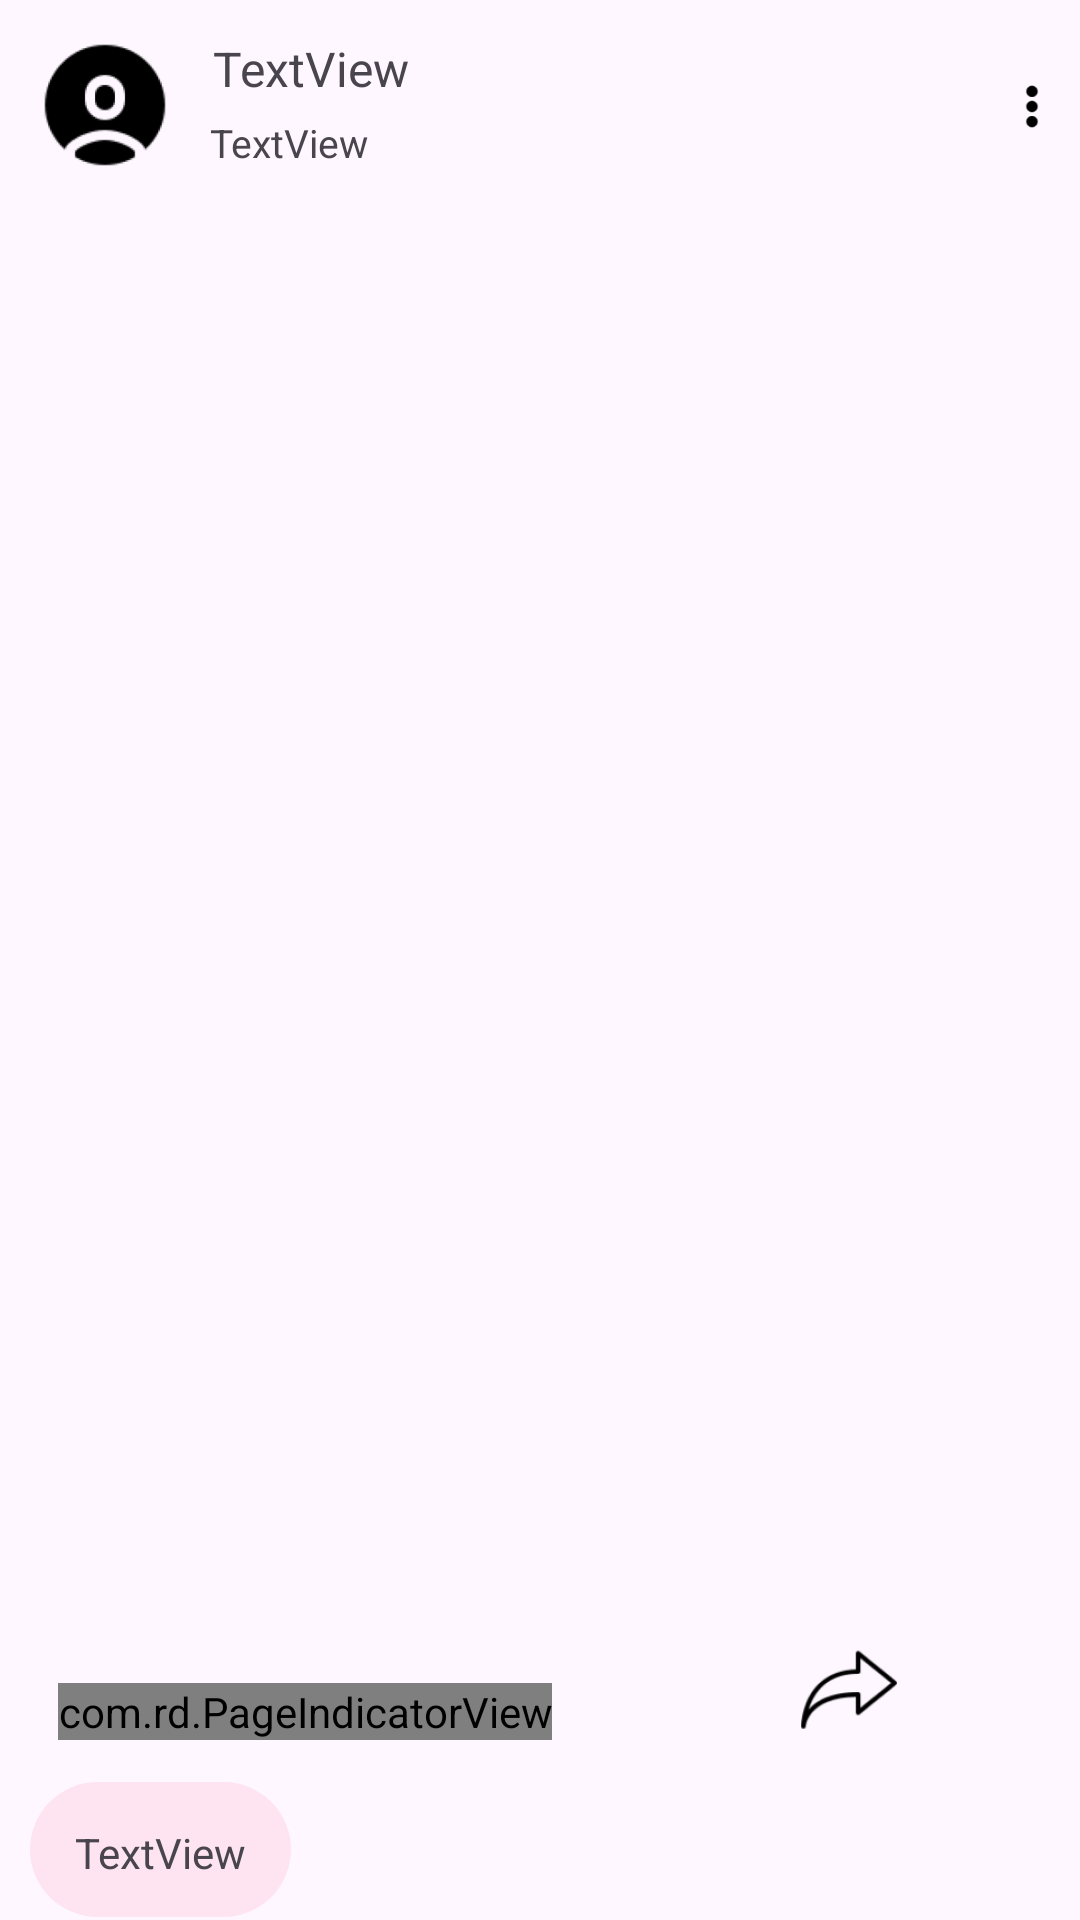

Here is an Android app screen rendered from its layout file. Give the layout XML and the strings, colors and styles it references.
<!-- AndroidManifest.xml: application theme Theme.Ryca -->
<!-- res/layout/display_post.xml -->
<?xml version="1.0" encoding="utf-8"?>
<RelativeLayout xmlns:android="http://schemas.android.com/apk/res/android"
    xmlns:app="http://schemas.android.com/apk/res-auto"
    xmlns:tools="http://schemas.android.com/tools"
    android:layout_width="match_parent"
    android:layout_height="wrap_content"
    android:layout_marginBottom="10dp">

    <com.google.android.material.imageview.ShapeableImageView
        android:id="@+id/profilepicturedp"
        android:layout_width="50dp"
        android:layout_height="50dp"
        android:layout_alignParentStart="true"
        android:layout_alignParentTop="true"
        android:layout_marginStart="10dp"
        android:layout_marginTop="10dp"
        app:shapeAppearanceOverlay="@style/circular"
        app:srcCompat="@drawable/profile"
        />

    <TextView
        android:id="@+id/creatorsnamedp"
        android:layout_width="267dp"
        android:layout_height="wrap_content"
        android:layout_alignParentTop="true"
        android:layout_marginStart="11dp"
        android:layout_marginTop="12dp"
        android:layout_marginEnd="31dp"
        android:layout_toStartOf="@+id/dpmenu"
        android:layout_toEndOf="@+id/profilepicturedp"
        android:text="TextView"
        android:textSize="16dp" />

    <TextView
        android:id="@+id/creatorsaddressdp"
        android:layout_width="260dp"
        android:layout_height="wrap_content"
        android:layout_below="@+id/creatorsnamedp"
        android:layout_marginStart="10dp"
        android:layout_marginTop="5dp"
        android:layout_marginEnd="39dp"
        android:layout_toStartOf="@+id/dpmenu"
        android:layout_toEndOf="@+id/profilepicturedp"

        android:ellipsize="marquee"
        android:marqueeRepeatLimit="marquee_forever"
        android:scrollHorizontally="true"
        android:singleLine="true"
        android:text="TextView"
        android:textSize="13dp" />

    <ImageView
        android:id="@+id/dpmenu"
        android:layout_width="24dp"
        android:layout_height="43dp"
        android:layout_alignParentTop="true"
        android:layout_alignParentEnd="true"
        android:layout_marginTop="14dp"
        android:layout_marginEnd="4dp"
        app:srcCompat="@drawable/verticalmenu" />

    <androidx.viewpager.widget.ViewPager
        android:id="@+id/dppost"
        android:layout_width="match_parent"
        android:layout_height="470dp"
        android:layout_below="@+id/profilepicturedp"
        android:layout_alignParentStart="true"
        android:layout_alignParentEnd="true"
        android:layout_marginStart="0dp"
        android:layout_marginTop="5dp"
        android:layout_marginEnd="0dp"
        tools:srcCompat="@tools:sample/avatars" />

    <com.rd.PageIndicatorView
        android:id="@+id/pageIndicatorView"
        android:layout_width="wrap_content"
        android:layout_height="wrap_content"
        android:layout_below="@+id/dppost"
        android:layout_centerHorizontal="true"
        android:layout_marginTop="26dp"
        android:layout_marginEnd="80dp"
        android:layout_toStartOf="@+id/sharedp"
        android:textAlignment="center"
        app:piv_animationType="worm"
        app:piv_dynamicCount="true"
        app:piv_interactiveAnimation="true"
        app:piv_padding="6dp"
        app:piv_radius="4dp"
        app:piv_selectedColor="@color/colorPrimary"
        app:piv_unselectedColor="#676767"
        app:piv_viewPager="@id/dppost" />

    <TextView
        android:id="@+id/ratedp"
        android:layout_width="wrap_content"
        android:layout_height="37dp"
        android:layout_below="@+id/dppost"
        android:layout_alignParentStart="true"
        android:layout_marginStart="17dp"
        android:layout_marginTop="13dp"
        android:layout_marginEnd="20dp"
        android:layout_toStartOf="@+id/pageIndicatorView"
        android:ellipsize="marquee"
        android:marqueeRepeatLimit="marquee_forever"

        android:paddingRight="1dp"
        android:scrollHorizontally="true"
        android:singleLine="true"
        android:text="TextView"
        android:textColor="#FF0000"
        android:textSize="24dp"
        android:textStyle="bold" />

    <ImageView
        android:id="@+id/savedp"
        android:layout_width="30dp"
        android:layout_height="30dp"
        android:layout_below="@+id/dppost"
        android:layout_alignParentEnd="true"
        android:layout_marginTop="13dp"
        android:layout_marginEnd="13dp"
        app:srcCompat="@drawable/save" />

    <ImageView
        android:id="@+id/sharedp"
        android:layout_width="38dp"
        android:layout_height="38dp"
        android:layout_below="@+id/dppost"
        android:layout_marginTop="7dp"
        android:layout_marginEnd="15dp"
        android:layout_toStartOf="@+id/savedp"
        app:srcCompat="@drawable/share" />

    <TextView
        android:id="@+id/categorydp"
        android:layout_width="wrap_content"
        android:layout_height="wrap_content"
        android:layout_below="@+id/ratedp"
        android:layout_alignParentStart="true"
        android:layout_marginStart="10dp"
        android:layout_marginTop="8dp"
        android:background="@drawable/category_background"
        android:padding="15dp"
        android:text="TextView"
        android:textAlignment="center" />

    <TextView
        android:id="@+id/descriptiondp"
        android:layout_width="401dp"
        android:layout_height="wrap_content"
        android:layout_below="@+id/categorydp"
        android:layout_alignParentStart="true"
        android:layout_alignParentEnd="true"
        android:layout_marginStart="15dp"
        android:layout_marginTop="15dp"
        android:layout_marginEnd="1dp"
        android:text="TextView" />

</RelativeLayout>
<!-- resources referenced by this layout -->
<resources>
  <color name="colorPrimary">#EB5985</color>
  <!-- drawable category_background (drawable) -->
  <?xml version="1.0" encoding="utf-8"?>
  <layer-list xmlns:android="http://schemas.android.com/apk/res/android">
  
      <item android:left="10dp" android:top="10dp" android:right="10dp" android:bottom="10dp">
          <shape android:shape="rectangle">
              <solid android:color="@android:color/transparent" />
              <corners android:radius="1000px" /> 
          </shape>
      </item>
  
      <item android:top="1dp" android:bottom="1dp">
          <shape android:shape="rectangle">
              <solid android:color="#3CFFA6C1" />
              <corners android:radius="800px" /> 
          </shape>
      </item>
  </layer-list>
  <!-- drawable profile: png bitmap (drawable, 6042 bytes) -->
  <!-- drawable share: png bitmap (drawable, 3108 bytes) -->
  <!-- drawable verticalmenu: png bitmap (drawable, 986 bytes) -->
  <style name="circular">
          <item name="cornerSize">50%</item>
      </style>
  <style name="Theme.Ryca" parent="Base.Theme.Ryca" />
  <style name="Base.Theme.Ryca" parent="Theme.Material3.DayNight.NoActionBar">
          
          
          <item name="android:statusBarColor">#FFFFFF</item>
          <item name="android:windowLightStatusBar">true</item>
  
      </style>
</resources>
